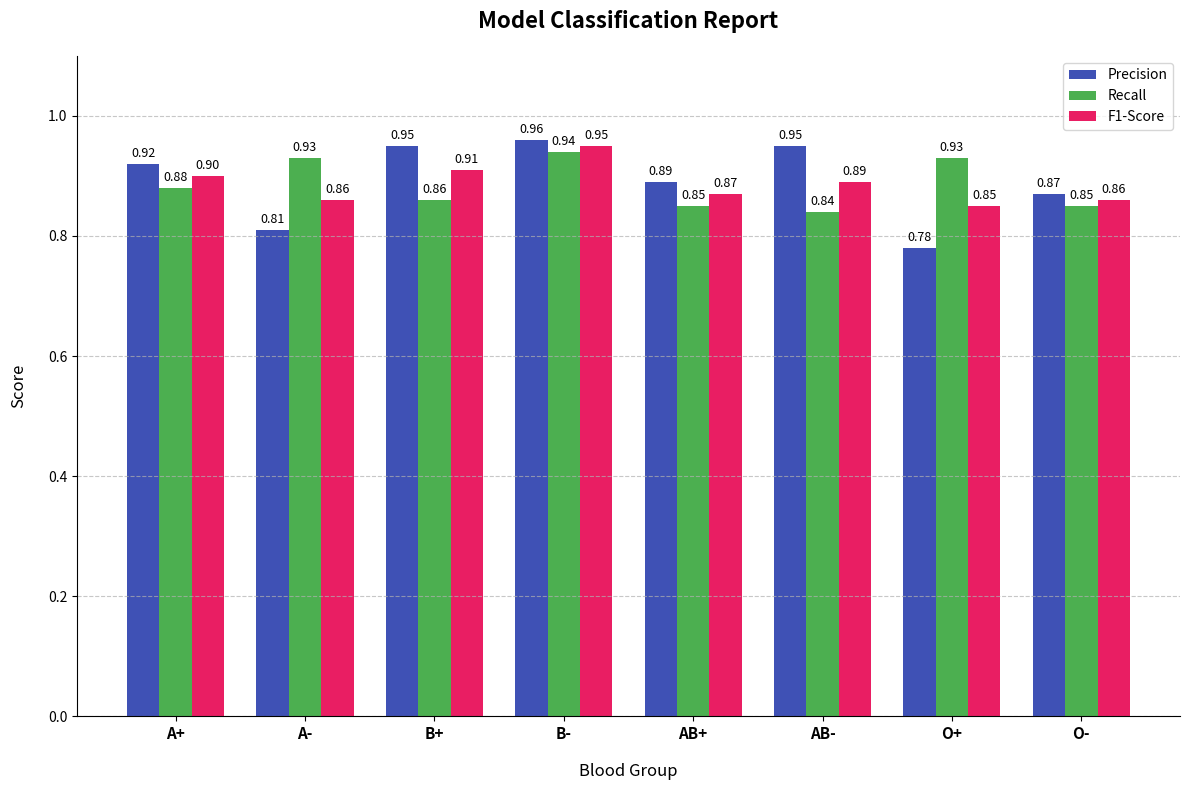

Recreate this plot in Python.
import pandas as pd
import matplotlib.pyplot as plt
import numpy as np
import os

def create_classification_report_chart():
    """
    Generates a grouped bar chart for the classification report metrics
    and saves it to the static folder.
    """
    # 1. Manually parse the data from the text you provided
    data = {
        'A+': {'precision': 0.92, 'recall': 0.88, 'f1-score': 0.90, 'support': 200},
        'A-': {'precision': 0.81, 'recall': 0.93, 'f1-score': 0.86, 'support': 200},
        'B+': {'precision': 0.95, 'recall': 0.86, 'f1-score': 0.91, 'support': 200},
        'B-': {'precision': 0.96, 'recall': 0.94, 'f1-score': 0.95, 'support': 200},
        'AB+': {'precision': 0.89, 'recall': 0.85, 'f1-score': 0.87, 'support': 200},
        'AB-': {'precision': 0.95, 'recall': 0.84, 'f1-score': 0.89, 'support': 200},
        'O+': {'precision': 0.78, 'recall': 0.93, 'f1-score': 0.85, 'support': 200},
        'O-': {'precision': 0.87, 'recall': 0.85, 'f1-score': 0.86, 'support': 200},
    }

    df = pd.DataFrame.from_dict(data, orient='index')
    
    # Drop the 'support' column for the chart, as it's not a performance score
    df = df.drop(columns=['support'])
    
    # 2. Create the plot
    fig, ax = plt.subplots(figsize=(12, 8))

    # Set up bar plot parameters
    blood_groups = df.index
    metrics = df.columns
    x = np.arange(len(blood_groups))  # the label locations
    width = 0.25  # the width of the bars

    # Create bars for each metric
    rects1 = ax.bar(x - width, df['precision'], width, label='Precision', color='#3F51B5')
    rects2 = ax.bar(x, df['recall'], width, label='Recall', color='#4CAF50')
    rects3 = ax.bar(x + width, df['f1-score'], width, label='F1-Score', color='#E91E63')

    # Add text labels on top of each bar
    def autolabel(rects):
        """Attach a text label above each bar in rects, displaying its height."""
        for rect in rects:
            height = rect.get_height()
            ax.annotate(f'{height:.2f}',
                        xy=(rect.get_x() + rect.get_width() / 2, height),
                        xytext=(0, 3),  # 3 points vertical offset
                        textcoords="offset points",
                        ha='center', va='bottom',
                        fontsize=9)

    autolabel(rects1)
    autolabel(rects2)
    autolabel(rects3)

    # Add some text for titles, labels, and tick marks
    ax.set_xlabel('Blood Group', fontsize=12, labelpad=15)
    ax.set_ylabel('Score', fontsize=12, labelpad=15)
    ax.set_title('Model Classification Report', fontsize=16, pad=20, fontweight='bold')
    ax.set_xticks(x)
    ax.set_xticklabels(blood_groups, fontsize=11, fontweight='bold')
    ax.legend(fontsize=10)
    ax.set_ylim(0, 1.1)
    ax.grid(axis='y', linestyle='--', alpha=0.7)

    # Add a border around the plot
    plt.box(on=True)
    ax.spines['top'].set_visible(False)
    ax.spines['right'].set_visible(False)

    # 3. Save the plot to the static folder
    static_folder = 'static'
    if not os.path.exists(static_folder):
        os.makedirs(static_folder)
    
    file_path = os.path.join(static_folder, 'classification_report_bar_chart.png')
    plt.tight_layout()
    plt.savefig(file_path)
    
    print(f"Graph saved successfully to '{file_path}'")
    plt.close(fig) # Close the plot to free up memory

if __name__ == '__main__':
    create_classification_report_chart()
